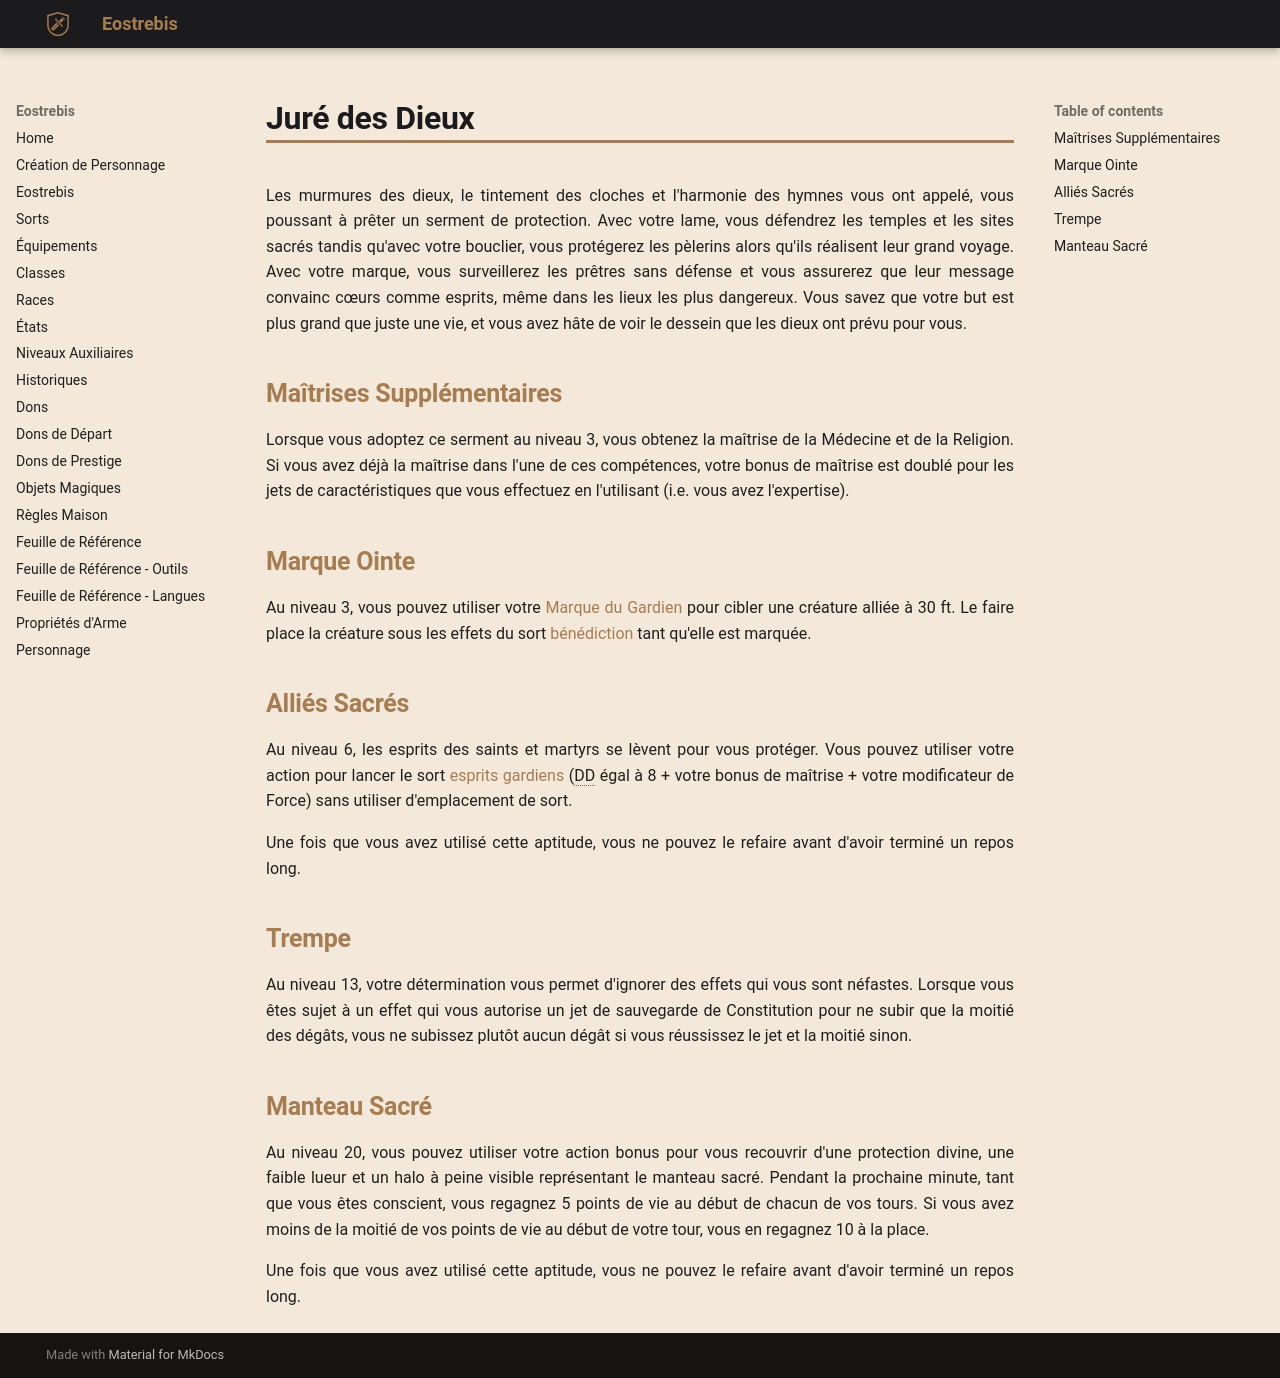

repository: Eostrebis/5e.VF · page: classes/Gardien/Juré-des-Dieux/index.html · generator: mkdocs

---
writing_status: finished
---
Les murmures des dieux, le tintement des cloches et l'harmonie des hymnes vous ont appelé, vous poussant à prêter un serment de protection. Avec votre lame, vous défendrez les temples et les sites sacrés tandis qu'avec votre bouclier, vous protégerez les pèlerins alors qu'ils réalisent leur grand voyage. Avec votre marque, vous surveillerez les prêtres sans défense et vous assurerez que leur message convainc cœurs comme esprits, même dans les lieux les plus dangereux. Vous savez que votre but est plus grand que juste une vie, et vous avez hâte de voir le dessein que les dieux ont prévu pour vous.

## Maîtrises Supplémentaires

Lorsque vous adoptez ce serment au niveau 3, vous obtenez la maîtrise de la Médecine et de la Religion. Si vous avez déjà la maîtrise dans l'une de ces compétences, votre bonus de maîtrise est doublé pour les jets de caractéristiques que vous effectuez en l'utilisant (i.e. vous avez l'expertise).

## Marque Ointe

Au niveau 3, vous pouvez utiliser votre [[Gardien#Marque du Gardien|Marque du Gardien]] pour cibler une créature alliée à 30 ft. Le faire place la créature sous les effets du sort [[bénédiction]] tant qu'elle est marquée.

## Alliés Sacrés

Au niveau 6, les esprits des saints et martyrs se lèvent pour vous protéger. Vous pouvez utiliser votre action pour lancer le sort [[esprits gardiens]] (DD égal à 8 + votre bonus de maîtrise + votre modificateur de Force) sans utiliser d'emplacement de sort.

Une fois que vous avez utilisé cette aptitude, vous ne pouvez le refaire avant d'avoir terminé un repos long.

## Trempe

Au niveau 13, votre détermination vous permet d'ignorer des effets qui vous sont néfastes. Lorsque vous êtes sujet à un effet qui vous autorise un jet de sauvegarde de Constitution pour ne subir que la moitié des dégâts, vous ne subissez plutôt aucun dégât si vous réussissez le jet et la moitié sinon.

## Manteau Sacré

Au niveau 20, vous pouvez utiliser votre action bonus pour vous recouvrir d'une protection divine, une faible lueur et un halo à peine visible représentant le manteau sacré. Pendant la prochaine minute, tant que vous êtes conscient, vous regagnez 5 points de vie au début de chacun de vos tours. Si vous avez moins de la moitié de vos points de vie au début de votre tour, vous en regagnez 10 à la place.

Une fois que vous avez utilisé cette aptitude, vous ne pouvez le refaire avant d'avoir terminé un repos long.
